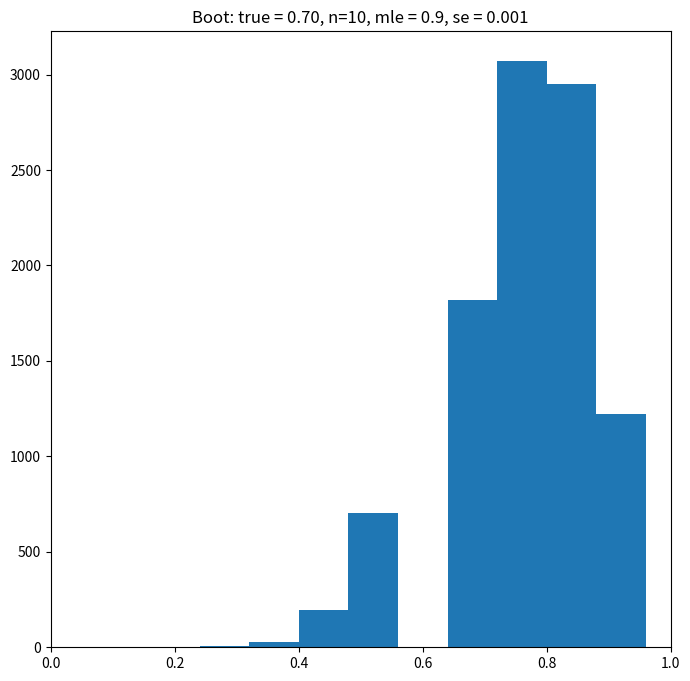

This figure's Python source: (Note: this script raises an exception after producing the figure.)
# Bootstrap demo for the MLE for a Bernoulli
# Author: Animesh Gupta


import numpy as np
import matplotlib.pyplot as plt

np.random.seed(1337)

fs = 12
theta = 0.7
Ns = [10, 100]

for i in range(len(Ns)):
    N = Ns[i]
    B = 10000
    
    X = np.random.randn(1,N) < theta
    bmle = np.mean(X)
    mleBoot = np.zeros((1,B))
    
    for j in range(B):
        Xb = np.random.randn(1,N) < bmle
        mleBoot[:,j] = np.mean(Xb)
        ndx = np.random.randint(0, N, size = N)
        Xnonparam = X[:,ndx]
        mleBootNP = np.zeros((1,B))
        mleBootNP[:,j] = np.mean(Xnonparam)
        
    counts, nbinslocation = np.histogram(mleBoot, bins=10)
    plt.figure(figsize=(8,8))
    plt.title(f'Boot: true = {theta:.2f}, n={N}, mle = {bmle}, se = {(np.std(mleBoot)/np.sqrt(B)):.3f}')
    plt.bar(nbinslocation[:-1], counts, width=nbinslocation[1]-nbinslocation[0], color='tab:blue',align="center")
    plt.xlim(0, 1)
    plt.savefig(f'figures/bootstrapDemo_{i}.pdf', dpi=300)
    
    N1 = len(np.argwhere(X==1))
    N0 = len(np.argwhere(X==0))
    alpha1 = 1
    alpha0 = 1
    model_a = N1+alpha1
    model_b = N0+alpha0
    Xpost = np.random.beta(model_a,model_b, [1, B])
    
    counts, nbinslocation = np.histogram(Xpost, bins=10)
    plt.figure(figsize=(8,8))
    plt.title(f'Bayes: true = {theta:.2f}, n={N}, post mean = {np.mean(Xpost):.2f}, se = {(np.std(Xpost)/np.sqrt(B)):.3f}')
    plt.bar(nbinslocation[:-1], counts, width=nbinslocation[1]-nbinslocation[0], color='tab:blue',align="center")
    plt.xlim(0, 1)
    plt.show()
    plt.savefig(f'figures/bayesDemo_{i}.pdf', dpi=300)
